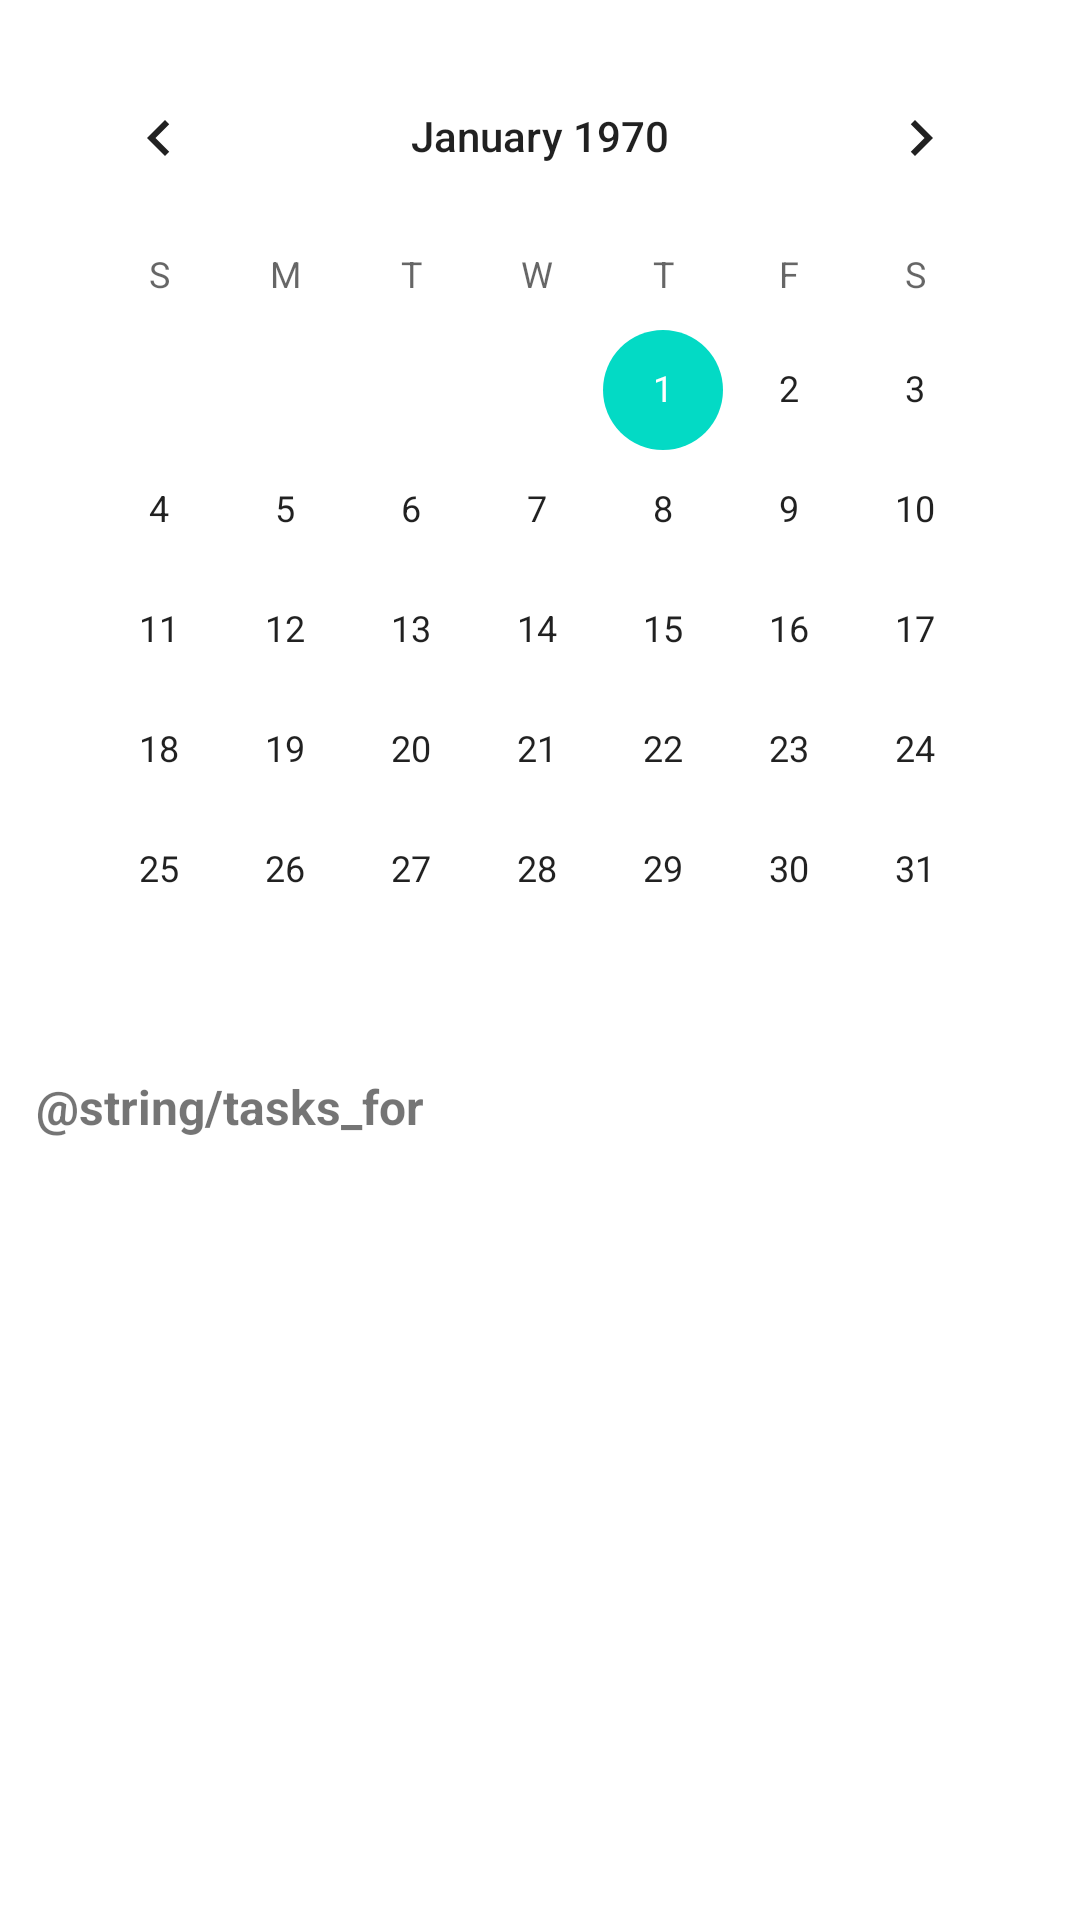

The Android layout XML behind this screen, and the referenced resources:
<!-- AndroidManifest.xml: application theme Theme.DailyTask -->
<!-- res/layout/fragment_calendar.xml -->
<?xml version="1.0" encoding="utf-8"?>
<LinearLayout
    xmlns:android="http://schemas.android.com/apk/res/android"
    android:layout_width="match_parent"
    android:layout_height="match_parent"
    android:orientation="vertical"
    android:padding="12dp">

    
    <CalendarView
        android:id="@+id/calendarView"
        android:layout_width="match_parent"
        android:layout_height="wrap_content"
        android:layout_marginBottom="8dp" />

    
    <TextView
        android:id="@+id/textViewSelectedDate"
        android:layout_width="wrap_content"
        android:layout_height="wrap_content"
        android:text="@string/tasks_for"
        android:textSize="16sp"
        android:textStyle="bold"
        android:layout_marginBottom="8dp" />

    
    <androidx.recyclerview.widget.RecyclerView
        android:id="@+id/recyclerViewCalendarTasks"
        android:layout_width="match_parent"
        android:layout_height="0dp"
        android:layout_weight="1"
        android:scrollbars="vertical" />

</LinearLayout>
<!-- resources referenced by this layout -->
<resources>
  <style name="Theme.DailyTask" parent="Theme.MaterialComponents.DayNight.DarkActionBar">
          
          <item name="colorPrimary">@color/purple_500</item>
          <item name="colorPrimaryVariant">@color/purple_700</item>
          <item name="colorOnPrimary">@color/white</item>
          
          <item name="colorSecondary">@color/teal_200</item>
          <item name="colorSecondaryVariant">@color/teal_700</item>
          <item name="colorOnSecondary">@color/black</item>
          
          <item name="android:statusBarColor">?attr/colorPrimaryVariant</item>
          
      </style>
  <color name="purple_500">#9C27B0</color>
  <color name="purple_700">#FF3700B3</color>
  <color name="white">#FFFFFFFF</color>
  <color name="teal_200">#FF03DAC5</color>
  <color name="teal_700">#FF018786</color>
  <color name="black">#FF000000</color>
</resources>
